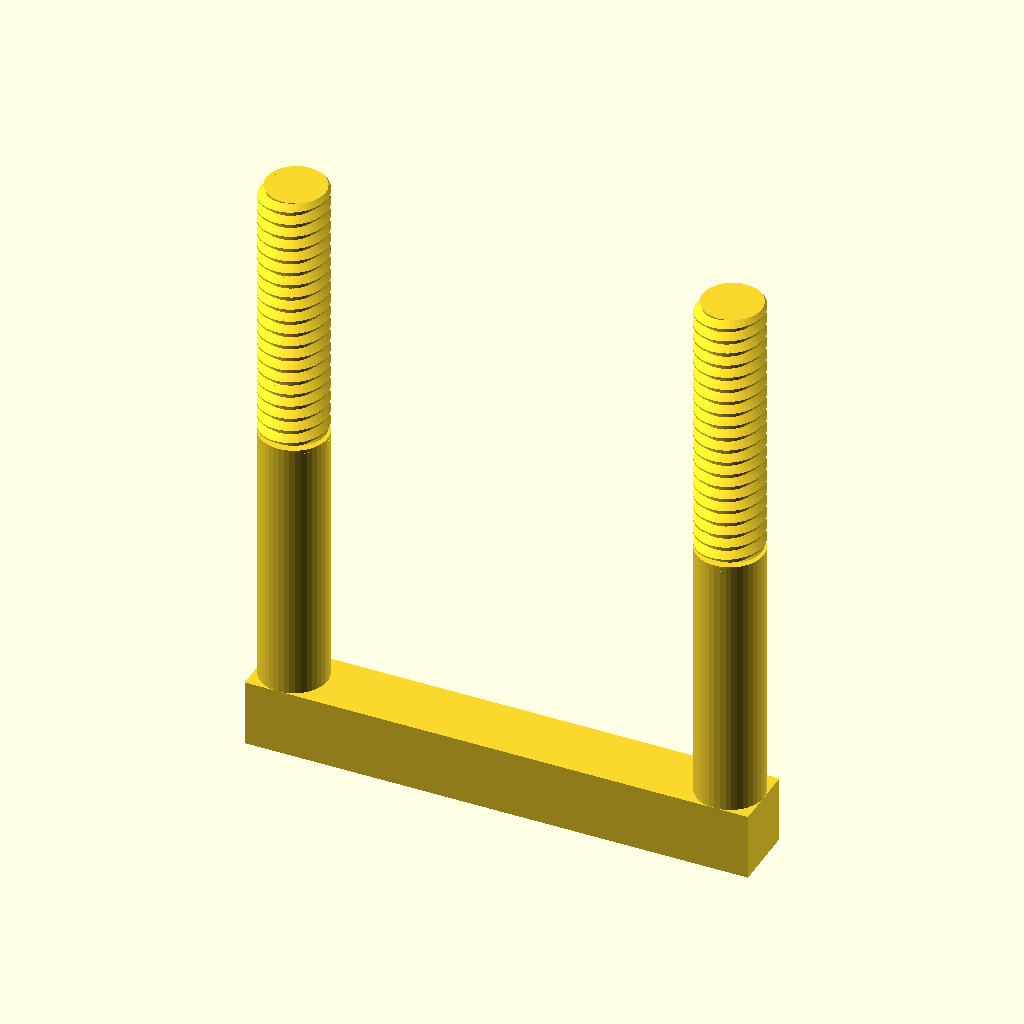
Cell 1: the model at its default parameters.
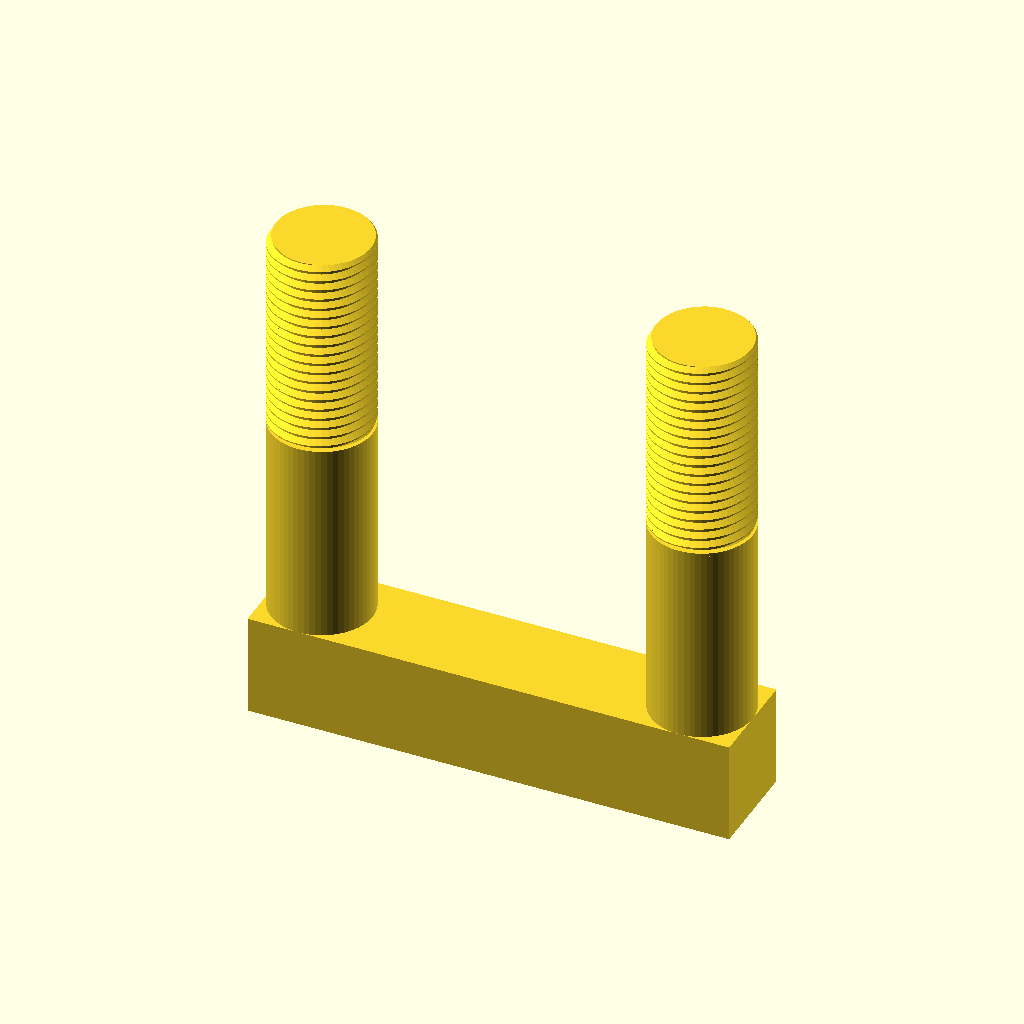
Cell 2: the same model with thread_diameter = 0.5.
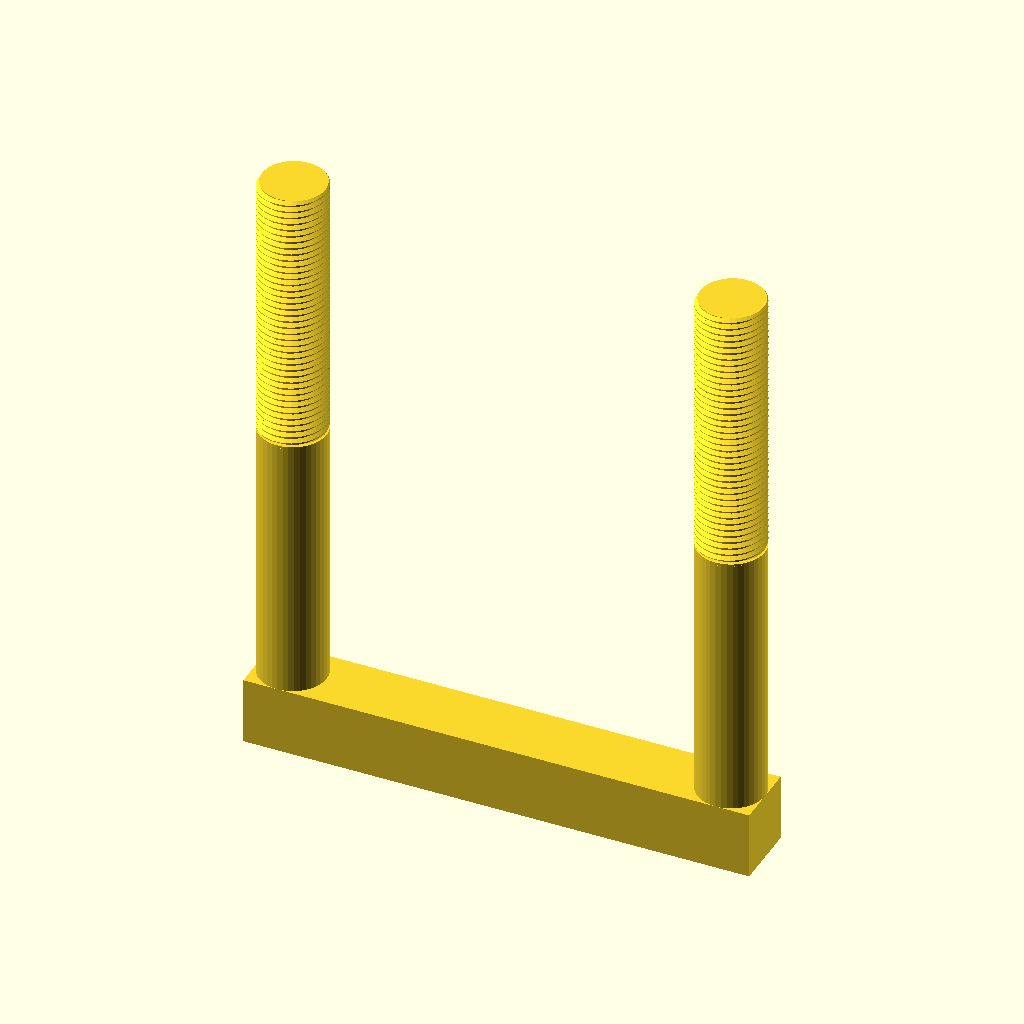
Cell 3 — TPI set to 40, the other parameters unchanged.
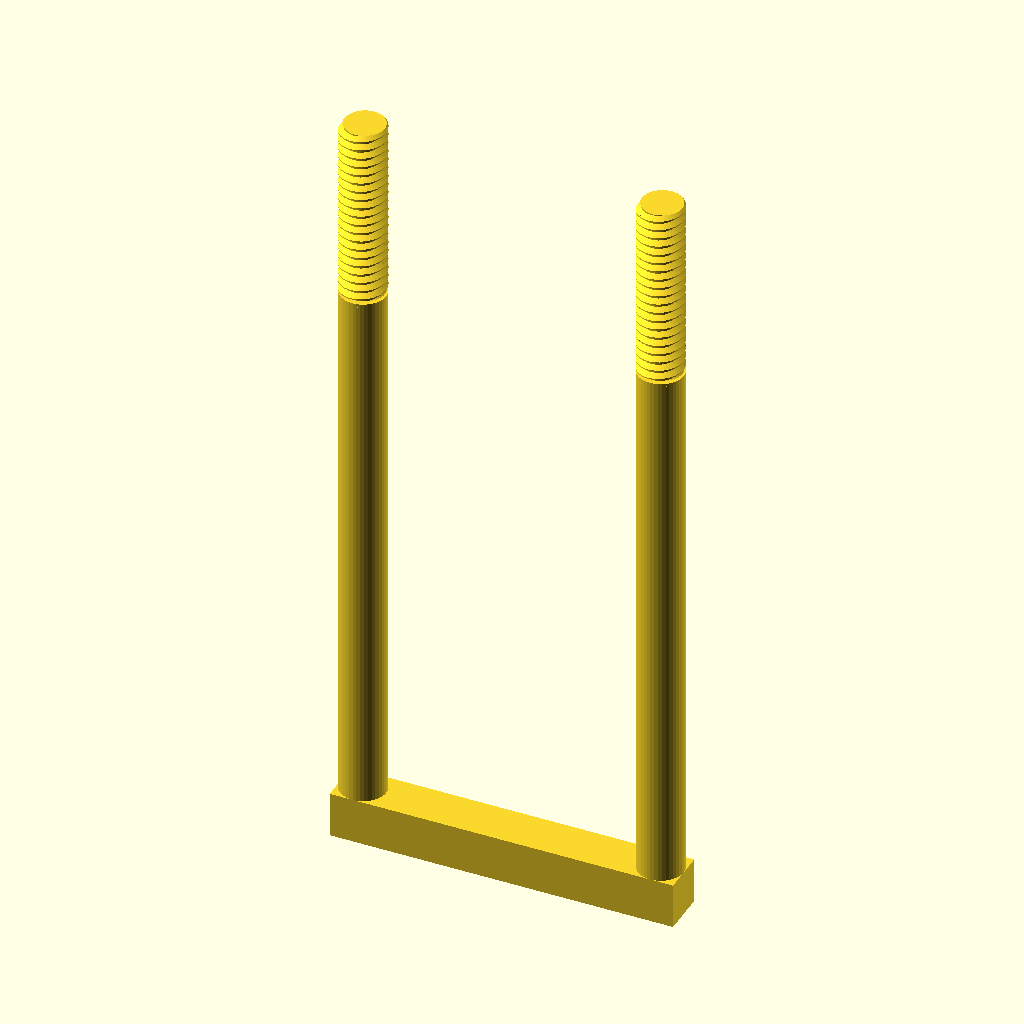
Cell 4: the same model with inside_length_in = 4.
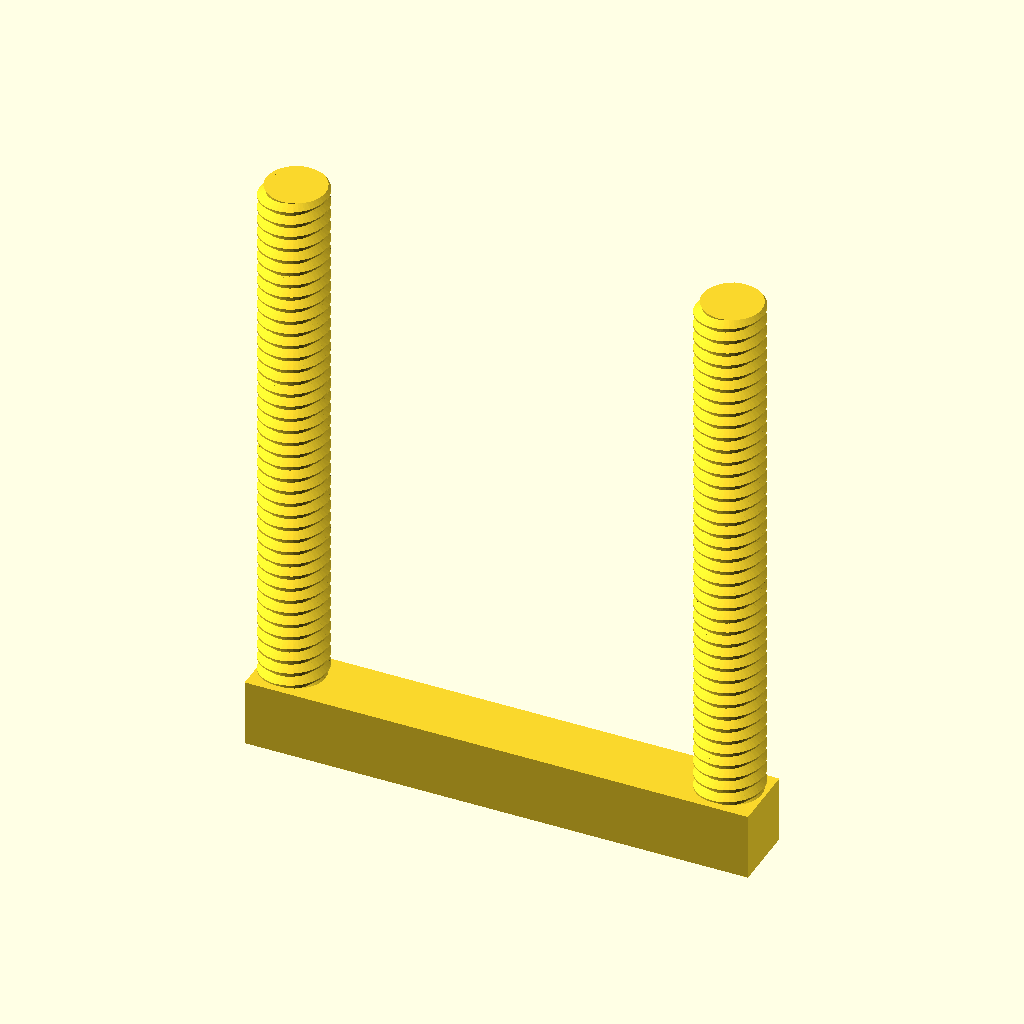
Cell 5 — thread_length_in set to 2, the other parameters unchanged.
All cells are drawn from the same view direction (rotation 55°, 0°, 25°, orthographic, colour scheme Cornfield), but the view is re-fitted for each cell, so position and scale can differ between cells as well as the parameter.
Source of the model, inputs/thingiverse/files/thing-1394272/files/Square-U-Bolt.scad:
//$fn=32;
$fa=6*1;
$fs=0.5*1;
mm_per_in = 25.4*1;


// Which part would you like to create?
part = "U-BOLT"; // [U-BOLT, NUTS, BOTH]

//Bolt diameter (in inches)
thread_diameter = .250;

//Number of threads per linear inch
TPI=20;

/* [U-Bolt] */

//inside length (in inches)
inside_length_in = 2;

//Length of threaded portion of bolt (in inches)
thread_length_in = 1;

//Mouth of u-bolt (in inches)
inside_width_in = 1.375;

/* [Nuts] */

//Number of nuts
num_nuts = 2;

//Create Nuts?
//create_nuts = "YES"; // [YES,NO]

thread_radius = thread_diameter * mm_per_in/2;
//include <threads.scad>
/*
 * ISO-standard metric threads, following this specification:
 *          http://en.wikipedia.org/wiki/ISO_metric_screw_thread
 *
 * Dan Kirshner - dan_kirshner@yahoo.com
 *
 * You are welcome to make free use of this software.  Retention of my
 * authorship credit would be appreciated.
 *
 * Version 1.8.  2016-01-08  Option: (non-standard) angle.
 * Version 1.7.  2015-11-28  Larger x-increment - for small-diameters.
 * Version 1.6.  2015-09-01  Options: square threads, rectangular threads.
 * Version 1.5.  2015-06-12  Options: thread_size, groove.
 * Version 1.4.  2014-10-17  Use "faces" instead of "triangles" for polyhedron
 * Version 1.3.  2013-12-01  Correct loop over turns -- don't have early cut-off
 * Version 1.2.  2012-09-09  Use discrete polyhedra rather than linear_extrude ()
 * Version 1.1.  2012-09-07  Corrected to right-hand threads!
 */

// Examples.
//
// Standard M8 x 1.
// metric_thread (diameter=8, pitch=1, length=4);

// Square thread.
// metric_thread (diameter=8, pitch=1, length=4, square=true);

// Non-standard: long pitch, same thread size.
//metric_thread (diameter=8, pitch=4, length=4, thread_size=1, groove=true);

// Non-standard: 20 mm diameter, long pitch, square "trough" width 3 mm,
// depth 1 mm.
//metric_thread (diameter=20, pitch=8, length=16, square=true, thread_size=6, 
//               groove=true, rectangle=0.333);

// English: 1/4 x 20.
//english_thread (diameter=1/4, threads_per_inch=20, length=1);

// Thread for mounting on Rohloff hub.
//difference () {
//   cylinder (r=20, h=10, $fn=100);
//
//   metric_thread (diameter=34, pitch=1, length=10, internal=true, n_starts=6);
//}


// ----------------------------------------------------------------------------
function segments (diameter) = min (50, ceil (diameter*6));


// ----------------------------------------------------------------------------
// internal -    true = clearances for internal thread (e.g., a nut).
//               false = clearances for external thread (e.g., a bolt).
//               (Internal threads should be "cut out" from a solid using
//               difference ()).
// n_starts -    Number of thread starts (e.g., DNA, a "double helix," has
//               n_starts=2).  See wikipedia Screw_thread.
// thread_size - (non-standard) size of a single thread "V" - independent of
//               pitch.  Default: same as pitch.
// groove      - (non-standard) subtract inverted "V" from cylinder (rather than
//               add protruding "V" to cylinder).
// square      - Square threads (per 
//               https://en.wikipedia.org/wiki/Square_thread_form).
// rectangle   - (non-standard) "Rectangular" thread - ratio depth/width
//               Default: 1 (square).
// angle       - (non-standard) angle (deg) of thread side from perpendicular to
//               axis (default = standard = 30 degrees).
module metric_thread (diameter=8, pitch=1, length=1, internal=false, n_starts=1,
                      thread_size=-1, groove=false, square=false, rectangle=0,
                      angle=30)
{
   // thread_size: size of thread "V" different than travel per turn (pitch).
   // Default: same as pitch.
   local_thread_size = thread_size == -1 ? pitch : thread_size;
   local_rectangle = rectangle ? rectangle : 1;

   n_segments = segments (diameter);
   h = (square || rectangle) ? local_thread_size*local_rectangle/2 : local_thread_size * cos (angle);

   h_fac1 = (square || rectangle) ? 0.90 : 0.625;

   // External thread includes additional relief.
   h_fac2 = (square || rectangle) ? 0.95 : 5.3/8;

   if (! groove) {
      metric_thread_turns (diameter, pitch, length, internal, n_starts, 
                           local_thread_size, groove, square, rectangle, angle);
   }

   difference () {

      // Solid center, including Dmin truncation.
      if (groove) {
         cylinder (r=diameter/2, h=length, $fn=n_segments);
      } else if (internal) {
         cylinder (r=diameter/2 - h*h_fac1, h=length, $fn=n_segments);
      } else {

         // External thread.
         cylinder (r=diameter/2 - h*h_fac2, h=length, $fn=n_segments);
      }

      if (groove) {
         metric_thread_turns (diameter, pitch, length, internal, n_starts, 
                              local_thread_size, groove, square, rectangle,
                              angle);
      }
   }
}


// ----------------------------------------------------------------------------
// Input units in inches.
// Note: units of measure in drawing are mm!
module english_thread (diameter=0.25, threads_per_inch=20, length=1,
                      internal=false, n_starts=1, thread_size=-1, groove=false,
                      square=false, rectangle=0)
{
   // Convert to mm.
   mm_diameter = diameter*25.4;
   mm_pitch = (1.0/threads_per_inch)*25.4;
   mm_length = length*25.4;

   echo (str ("mm_diameter: ", mm_diameter));
   echo (str ("mm_pitch: ", mm_pitch));
   echo (str ("mm_length: ", mm_length));
   metric_thread (mm_diameter, mm_pitch, mm_length, internal, n_starts, 
                  thread_size, groove, square, rectangle);
}

// ----------------------------------------------------------------------------
module metric_thread_turns (diameter, pitch, length, internal, n_starts, 
                            thread_size, groove, square, rectangle, angle)
{
   // Number of turns needed.
   n_turns = floor (length/pitch);

   intersection () {

      // Start one below z = 0.  Gives an extra turn at each end.
      for (i=[-1*n_starts : n_turns+1]) {
         translate ([0, 0, i*pitch]) {
            metric_thread_turn (diameter, pitch, internal, n_starts, 
                                thread_size, groove, square, rectangle, angle);
         }
      }

      // Cut to length.
      translate ([0, 0, length/2]) {
         cube ([diameter*3, diameter*3, length], center=true);
      }
   }
}


// ----------------------------------------------------------------------------
module metric_thread_turn (diameter, pitch, internal, n_starts, thread_size,
                           groove, square, rectangle, angle)
{
   n_segments = segments (diameter);
   fraction_circle = 1.0/n_segments;
   for (i=[0 : n_segments-1]) {
      rotate ([0, 0, i*360*fraction_circle]) {
         translate ([0, 0, i*n_starts*pitch*fraction_circle]) {
            thread_polyhedron (diameter/2, pitch, internal, n_starts, 
                               thread_size, groove, square, rectangle, angle);
         }
      }
   }
}


// ----------------------------------------------------------------------------
// z (see diagram) as function of current radius.
// (Only good for first half-pitch.)
function z_fct (current_radius, radius, pitch, angle)
   = 0.5* (current_radius - (radius - 0.875*pitch*cos (angle)))
                                                       /cos (angle);

// ----------------------------------------------------------------------------
module thread_polyhedron (radius, pitch, internal, n_starts, thread_size,
                          groove, square, rectangle, angle)
{
   n_segments = segments (radius*2);
   fraction_circle = 1.0/n_segments;

   local_rectangle = rectangle ? rectangle : 1;

   h = (square || rectangle) ? thread_size*local_rectangle/2 : thread_size * cos (angle);
   outer_r = radius + (internal ? h/20 : 0); // Adds internal relief.
   //echo (str ("outer_r: ", outer_r));

   // A little extra on square thread -- make sure overlaps cylinder.
   h_fac1 = (square || rectangle) ? 1.1 : 0.875;
   inner_r = radius - h*h_fac1; // Does NOT do Dmin_truncation - do later with
                                // cylinder.

   translate_y = groove ? outer_r + inner_r : 0;
   reflect_x   = groove ? 1 : 0;

   // Make these just slightly bigger (keep in proportion) so polyhedra will
   // overlap.
   x_incr_outer = (! groove ? outer_r : inner_r) * fraction_circle * 2 * PI * 1.02;
   x_incr_inner = (! groove ? inner_r : outer_r) * fraction_circle * 2 * PI * 1.02;
   z_incr = n_starts * pitch * fraction_circle * 1.005;

   /*
    (angles x0 and x3 inner are actually 60 deg)

                          /\  (x2_inner, z2_inner) [2]
                         /  \
   (x3_inner, z3_inner) /    \
                  [3]   \     \
                        |\     \ (x2_outer, z2_outer) [6]
                        | \    /
                        |  \  /|
             z          |[7]\/ / (x1_outer, z1_outer) [5]
             |          |   | /
             |   x      |   |/
             |  /       |   / (x0_outer, z0_outer) [4]
             | /        |  /     (behind: (x1_inner, z1_inner) [1]
             |/         | /
    y________|          |/
   (r)                  / (x0_inner, z0_inner) [0]

   */

   x1_outer = outer_r * fraction_circle * 2 * PI;

   z0_outer = z_fct (outer_r, radius, thread_size, angle);
   //echo (str ("z0_outer: ", z0_outer));

   //polygon ([[inner_r, 0], [outer_r, z0_outer], 
   //        [outer_r, 0.5*pitch], [inner_r, 0.5*pitch]]);
   z1_outer = z0_outer + z_incr;

   // Give internal square threads some clearance in the z direction, too.
   bottom = internal ? 0.235 : 0.25;
   top    = internal ? 0.765 : 0.75;

   translate ([0, translate_y, 0]) {
      mirror ([reflect_x, 0, 0]) {

         if (square || rectangle) {

            // Rule for face ordering: look at polyhedron from outside: points must
            // be in clockwise order.
            polyhedron (
               points = [
                         [-x_incr_inner/2, -inner_r, bottom*thread_size],         // [0]
                         [x_incr_inner/2, -inner_r, bottom*thread_size + z_incr], // [1]
                         [x_incr_inner/2, -inner_r, top*thread_size + z_incr],    // [2]
                         [-x_incr_inner/2, -inner_r, top*thread_size],            // [3]

                         [-x_incr_outer/2, -outer_r, bottom*thread_size],         // [4]
                         [x_incr_outer/2, -outer_r, bottom*thread_size + z_incr], // [5]
                         [x_incr_outer/2, -outer_r, top*thread_size + z_incr],    // [6]
                         [-x_incr_outer/2, -outer_r, top*thread_size]             // [7]
                        ],

               faces = [
                         [0, 3, 7, 4],  // This-side trapezoid

                         [1, 5, 6, 2],  // Back-side trapezoid

                         [0, 1, 2, 3],  // Inner rectangle

                         [4, 7, 6, 5],  // Outer rectangle

                         // These are not planar, so do with separate triangles.
                         [7, 2, 6],     // Upper rectangle, bottom
                         [7, 3, 2],     // Upper rectangle, top

                         [0, 5, 1],     // Lower rectangle, bottom
                         [0, 4, 5]      // Lower rectangle, top
                        ]
            );
         } else {

            // Rule for face ordering: look at polyhedron from outside: points must
            // be in clockwise order.
            polyhedron (
               points = [
                         [-x_incr_inner/2, -inner_r, 0],                        // [0]
                         [x_incr_inner/2, -inner_r, z_incr],                    // [1]
                         [x_incr_inner/2, -inner_r, thread_size + z_incr],      // [2]
                         [-x_incr_inner/2, -inner_r, thread_size],              // [3]

                         [-x_incr_outer/2, -outer_r, z0_outer],                 // [4]
                         [x_incr_outer/2, -outer_r, z0_outer + z_incr],         // [5]
                         [x_incr_outer/2, -outer_r, thread_size - z0_outer + z_incr], // [6]
                         [-x_incr_outer/2, -outer_r, thread_size - z0_outer]    // [7]
                        ],

               faces = [
                         [0, 3, 7, 4],  // This-side trapezoid

                         [1, 5, 6, 2],  // Back-side trapezoid

                         [0, 1, 2, 3],  // Inner rectangle

                         [4, 7, 6, 5],  // Outer rectangle

                         // These are not planar, so do with separate triangles.
                         [7, 2, 6],     // Upper rectangle, bottom
                         [7, 3, 2],     // Upper rectangle, top

                         [0, 5, 1],     // Lower rectangle, bottom
                         [0, 4, 5]      // Lower rectangle, top
                        ]
            );
         }
      }
   }
}



if ((part == "U-BOLT") || (part == "BOTH"))
{    
    union()
    {
    cube([inside_width_in*mm_per_in+(2*thread_diameter*mm_per_in),thread_diameter*mm_per_in,thread_diameter*mm_per_in]);
    translate([thread_radius,thread_radius,(thread_diameter)*mm_per_in]) 
        cylinder(h=(inside_length_in-thread_length_in)*mm_per_in, r1=thread_radius, r2=thread_radius);
    translate([3*thread_radius+inside_width_in*mm_per_in,thread_radius,(thread_diameter)*mm_per_in])
        cylinder(h=(inside_length_in-thread_length_in)*mm_per_in, r1=thread_radius, r2=thread_radius);
    translate([thread_radius,thread_radius,(thread_diameter+inside_length_in-thread_length_in)*mm_per_in]) 
        english_thread(thread_diameter, TPI, thread_length_in); 
    translate([3*thread_radius+inside_width_in*mm_per_in,thread_radius,(thread_diameter+inside_length_in-thread_length_in)*mm_per_in]) 
        english_thread(thread_diameter, TPI, thread_length_in); 
    }
}
if ((part == "NUTS") || (part == "BOTH"))
{
    for(a=[0:1:num_nuts-1])
    {
        // Generate Hex Nut
        translate([3*thread_diameter*mm_per_in*a+(thread_diameter*mm_per_in), 3*thread_diameter*mm_per_in, 0])
        difference()
        {
            translate ([0,0,thread_diameter*mm_per_in/2]) 
            union()
            {    
                cube([thread_diameter*mm_per_in/(sin(60)), 2*thread_diameter*mm_per_in, thread_diameter*mm_per_in], center=true);
                rotate([0,0,60])cube([thread_diameter*mm_per_in/(sin(60)), 2*thread_diameter*mm_per_in, thread_diameter*mm_per_in], center=true);
                rotate([0,0,-60])cube([thread_diameter*mm_per_in/(sin(60)), 2*thread_diameter*mm_per_in, thread_diameter*mm_per_in], center=true);
            }
            translate([0, 0, -1]) english_thread(    thread_diameter, TPI, thread_diameter+.1, true); 
        }
        /*  Commented out Square Nut
        translate([3*thread_diameter*mm_per_in*a, 2*thread_diameter*mm_per_in, 0])
        difference()
        {
            cube([2*thread_diameter*mm_per_in, 2*thread_diameter*mm_per_in, thread_diameter*mm_per_in]);
            
            translate([thread_diameter*mm_per_in, thread_diameter*mm_per_in, -1]) english_thread(    thread_diameter, TPI, thread_diameter+.1, true); 
        } 
        */
    }
}
Parameter table extracted from the source (name, type, default, range or options):
part: string, default "U-BOLT", options "U-BOLT", "NUTS", "BOTH"
thread_diameter: number, default 0.25
TPI: number, default 20
inside_length_in: number, default 2
thread_length_in: number, default 1
inside_width_in: number, default 1.375
num_nuts: number, default 2
